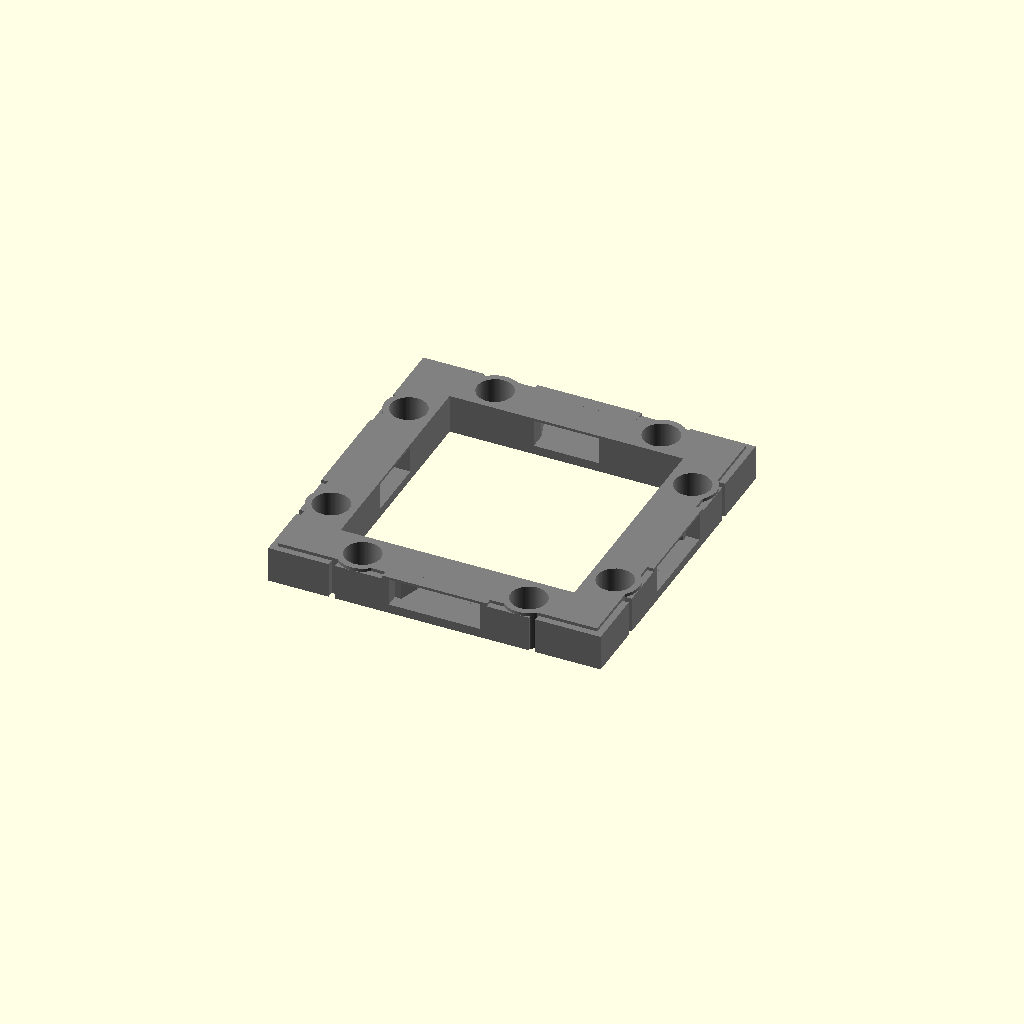
Cell 1 — every parameter at its default value.
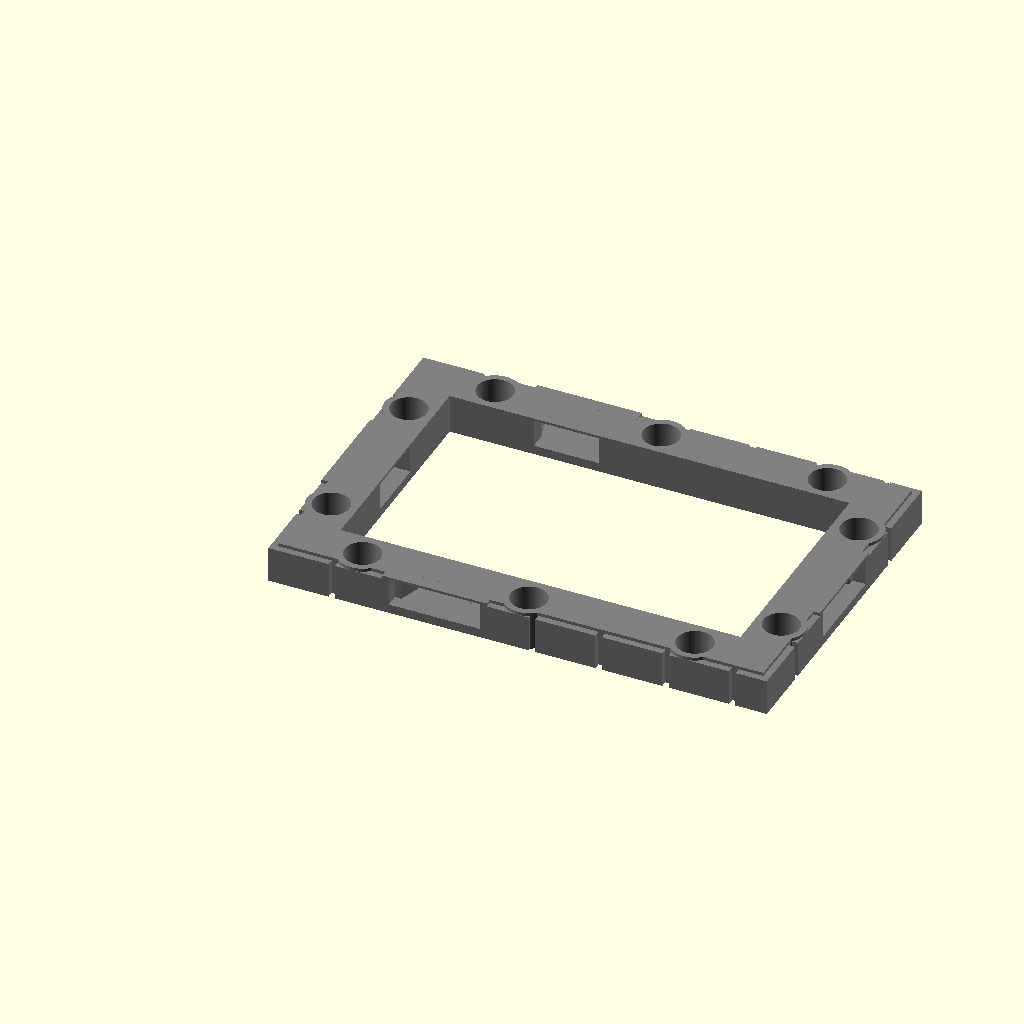
Cell 2: the same model with x = 3.
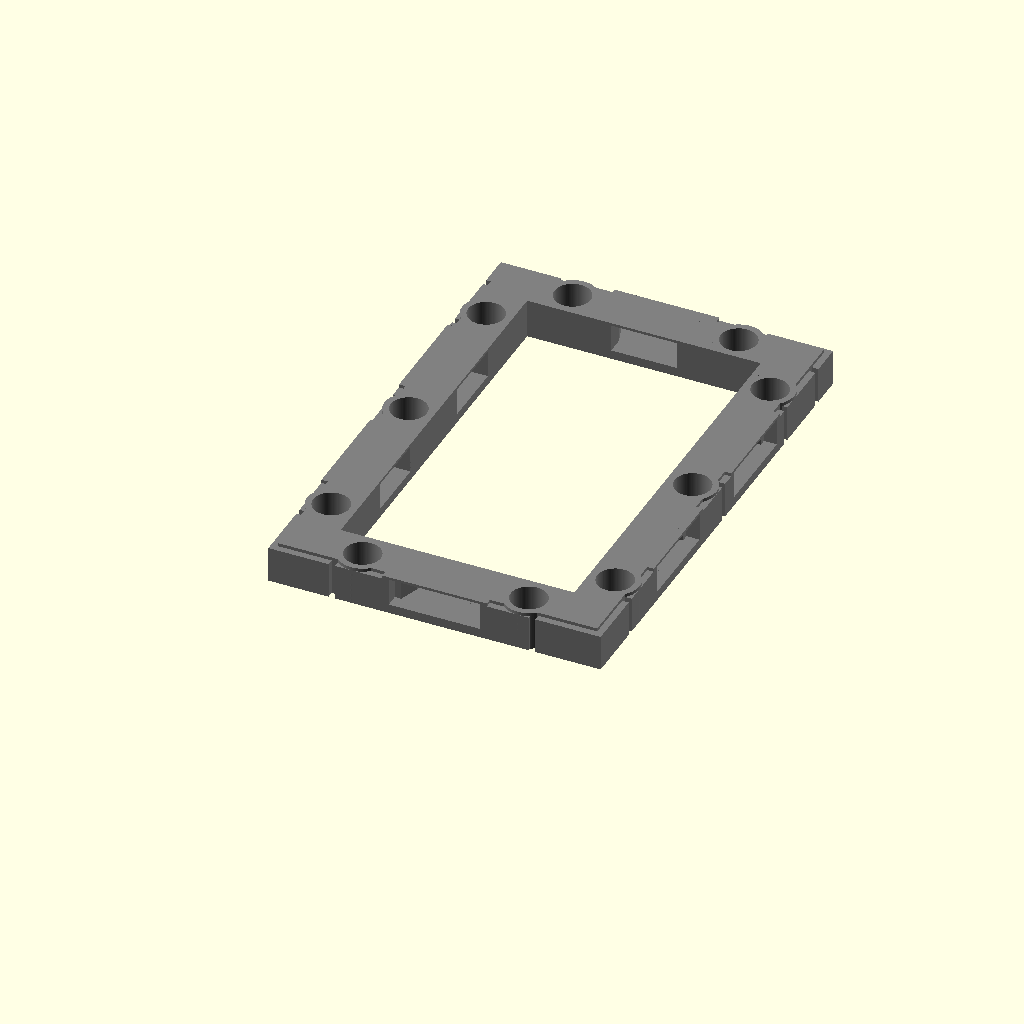
Cell 3 — y set to 3, the other parameters unchanged.
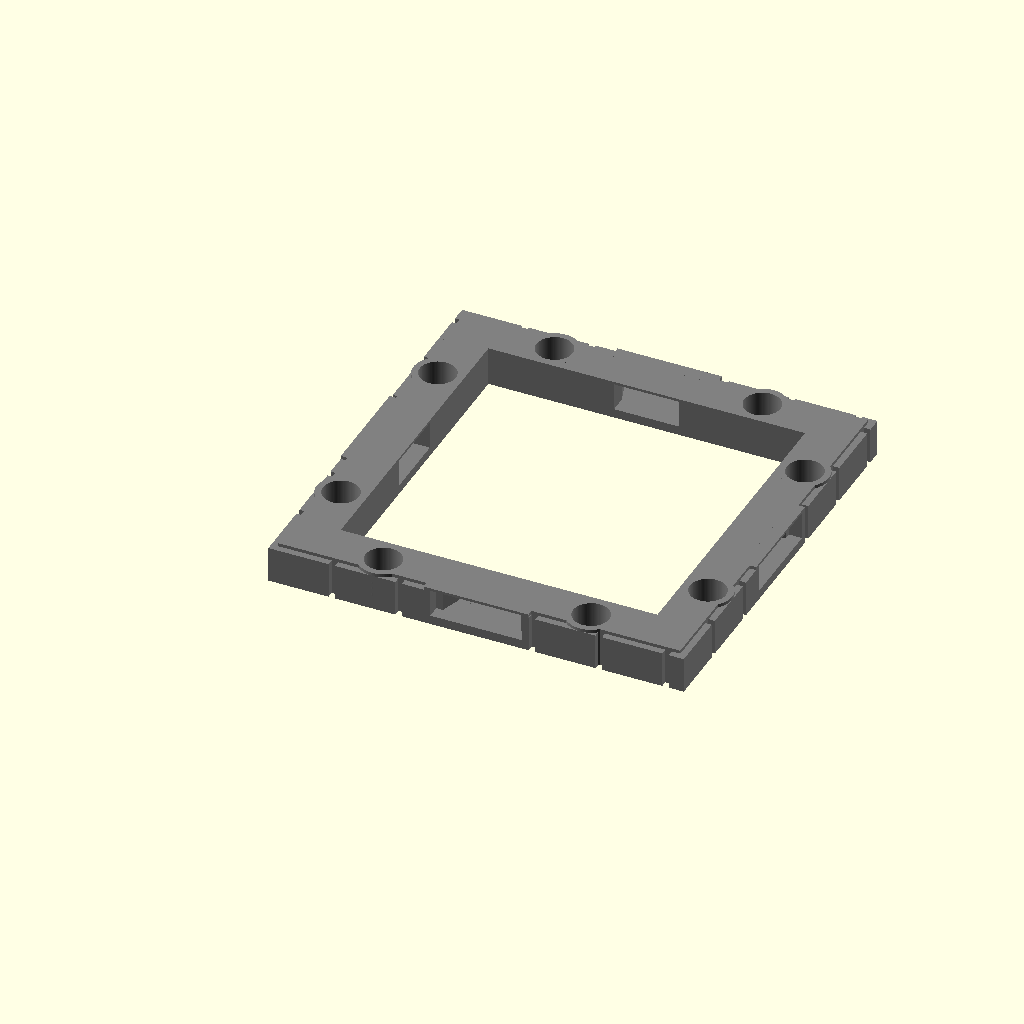
Cell 4 — square_basis set to 31.75, the other parameters unchanged.
All cells are drawn from one camera (rotation 55°, 0°, 25°, orthographic, colour scheme Cornfield), so only the parameter changes between them.
Source of the model, openlock/base.cut_stone.openlock.magnetic/openlock_base.cut_stone.magnetic.square.scad:
/* [Base Tile Size] */
x = 2; //[1,2,3,4,5,6]
y = 2; //[1,2,3,4,5,6]

/* [Square Basis] */
// What is the size in mm of a square?
square_basis = 25.4; // [25:Dwarven Forge/Hirstarts, 25.4:OpenLOCK, 31.75:Wyloch]

/* [Magnets] */
// Size of hole for magnet.  5.5 works well for 5mm buckyball style magnets.  0 to eliminate.
magnet_hole = 5.5;

/* [Priority] */
// Do you want openlock or magnets to win when the two conflict
priority = "openlock"; // [openlock,magnets]

/* [Style] */
// What should the base look like on the exterior
style = "stone"; // [stone,plain]

/*
 * Openlock connection bay
 */

module openlock_chamber(buffer=0) {
    translate([-buffer,-7,1.4]) cube([2+buffer,7*2,4.2]);
    hull() {
        translate([0,-6,1.4]) cube([2,6*2,4.2]);
        translate([3+0.01,-5,1.4]) cube([2,5*2,4.2]);
    }
    translate([5,-5,1.4]) cube([4,5*2,4.2]);
}

module openlock_supports(buffer=0) {
    translate([0-buffer*2,-0.5,1.4-buffer]) cube([10+buffer*2,1,4.2+buffer*2]);
}

module openlock_positive() {
    translate([0,-8,0]) cube([2,16,6]); 
}

module openlock_negative() {
    difference() {
        openlock_chamber(1);
        //openlock_supports(1);
    }
}

module magnet_positive(magnet_hole=5.5) {
    if (magnet_hole > 0) {
        translate([3.7,0,0]) cylinder(6,3.7,3.7, $fn=100);
    }
}

module magnet_negative(magnet_hole=5.5) {
    if (magnet_hole > 0) {
        translate([3.7,0,1]) cylinder(8,magnet_hole/2,magnet_hole/2, $fn=100);
        translate([3.7,0,-1]) cylinder(10,.9,.9,$fn=50);
    }
}



module center_connector_positive(edge, ordinal, magnet_hole=5.5, priority="openlock") {
    if (edge == 1) {
        if (priority == "openlock") {
            openlock_positive(magnet_hole);
        } else {
            magnet_positive(magnet_hole);
        }
    } else {
        magnet_positive(magnet_hole);
    }
}

module center_connector_negative(edge, ordinal, magnet_hole=5.5, priority="openlock") {
    if (edge == 1) {
        if (priority == "openlock") {
            openlock_negative(magnet_hole);
        } else {
            magnet_negative(magnet_hole);
        }
    } else {
        magnet_negative(magnet_hole);
    }
}

module joint_connector_positive(edge, ordinal, magnet_hole=5.5, priority="openlock") {
    if(ordinal % 2 != 0 || edge % 2 != 0) {
        openlock_positive();
    }
}

module joint_connector_negative(edge, ordinal, magnet_hole=5.5, priority="openlock") {
    if(ordinal % 2 != 0 || edge % 2 != 0) {
        openlock_negative();
    }
}

module openlock_base(x,y,square_basis,
        style="plain",magnet_hole=5.5,priority="openlock") {
    difference() {
        union() {
            translate([0,0,0]) difference() {
                if (style == "stone") {
                    stone_base(x,y,square_basis);
                } else if (style == "plain") {
                    plain_base(x,y,square_basis);
                }
                translate([6.55,6.55,0]) translate([1,1,-1]) cube([square_basis*x-15.1,square_basis*y-15.1,8]);
            }

            for ( i = [0 : y-1] ) {
                translate([0,square_basis*(i+1)-square_basis/2,0]) center_connector_positive(y,i,magnet_hole, priority);
                translate([square_basis*x,square_basis*(i+1)-square_basis/2,0]) rotate([0,0,180]) center_connector_positive(y,i,magnet_hole, priority);
            }
            if (y > 1) {
                for ( i = [1 : y-1] ) {
                    translate([0,square_basis*i,0]) joint_connector_positive(y,i,magnet_hole, priority);
                    translate([square_basis*x,square_basis*i,0]) rotate([0,0,180]) joint_connector_positive(y,i,magnet_hole, priority);
                }
            }
            for ( i = [0 : x-1] ) {
                translate([square_basis*(i+1)-square_basis/2,0,0]) rotate([0,0,90]) center_connector_positive(x,i,magnet_hole, priority);
                translate([square_basis*(i+1)-square_basis/2,square_basis*y,0]) rotate([0,0,-90]) center_connector_positive(x,i,magnet_hole, priority);
            }
            if (x > 1) {
                for ( i = [1 : x-1] ) {
                    translate([square_basis*i,0,0]) rotate([0,0,90]) joint_connector_positive(y,i,magnet_hole, priority);
                    translate([square_basis*i,square_basis*y,0]) rotate([0,0,-90]) joint_connector_positive(y,i,magnet_hole, priority);
                }
            }
        }
        
        for ( i = [0 : y-1] ) {
            translate([0,square_basis*(i+1)-square_basis/2,0]) center_connector_negative(y,i,magnet_hole, priority);
            translate([square_basis*x,square_basis*(i+1)-square_basis/2,0]) rotate([0,0,180]) center_connector_negative(y,i,magnet_hole, priority);
        }
        if (y > 1) {
            for ( i = [1 : y-1] ) {
                translate([0,square_basis*i,0]) joint_connector_negative(y,i,magnet_hole, priority);
                translate([square_basis*x,square_basis*i,0]) rotate([0,0,180]) joint_connector_negative(y,i,magnet_hole, priority);
            }
        }
        for ( i = [0 : x-1] ) {
            translate([square_basis*(i+1)-square_basis/2,0,0]) rotate([0,0,90]) center_connector_negative(x,i,magnet_hole, priority);
            translate([square_basis*(i+1)-square_basis/2,square_basis*y,0]) rotate([0,0,-90]) center_connector_negative(x,i,magnet_hole, priority);
        }
        if (x > 1) {
            for ( i = [1 : x-1] ) {
                translate([square_basis*i,0,0]) rotate([0,0,90]) joint_connector_negative(y,i,magnet_hole, priority);
                translate([square_basis*i,square_basis*y,0]) rotate([0,0,-90]) joint_connector_negative(y,i,magnet_hole, priority);
            }
        }
    }
}

module plain_base(x,y,square_basis) {
    translate([0,0,0]) cube([square_basis*x, square_basis*y, 6]);
}

module stone_base(x,y,square_basis) {
    length = square_basis*x;
    width = square_basis*y;
    xblocks = floor(length / 10.2);
    yblocks = floor(width / 10.2);
    
    intersection() {
        union() {
            for (i = [0:xblocks]) {
                for (j = [0:yblocks]) {
                    if (i == 0 || j == 0 || i == xblocks || j == yblocks) {
                        translate([i*10.2,j*10.2,0]) cube([9.2 + (i==xblocks ? 10.2 : 0),9.2 + (j==yblocks ? 10.2 : 0),5.5]);
                    }
                }
            }
        }
        cube([length, width, 6]);
    }
    translate([1,1,0]) cube([length-2, width-2, 6]);
}

color("Grey") openlock_base(x,y,square_basis,style=style,magnet_hole=magnet_hole,priority=priority);
Parameter table extracted from the source (name, type, default, range or options):
x: number, default 2, options 1, 2, 3, 4, 5, 6
y: number, default 2, options 1, 2, 3, 4, 5, 6
square_basis: number, default 25.4, options 25, 25.4, 31.75
magnet_hole: number, default 5.5
priority: string, default "openlock", options "openlock", "magnets"
style: string, default "stone", options "stone", "plain"
